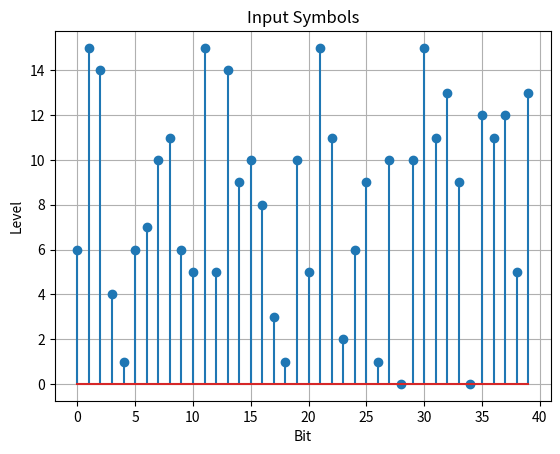
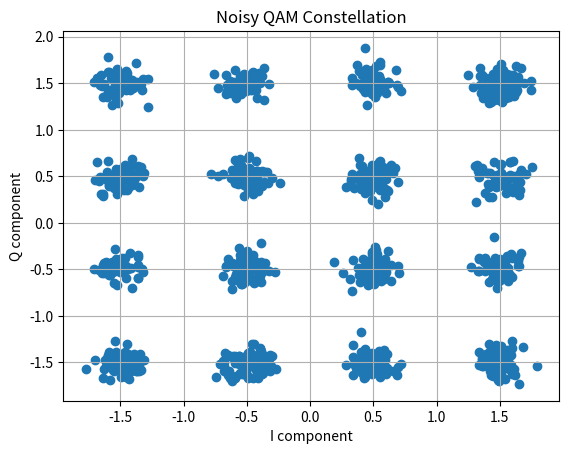
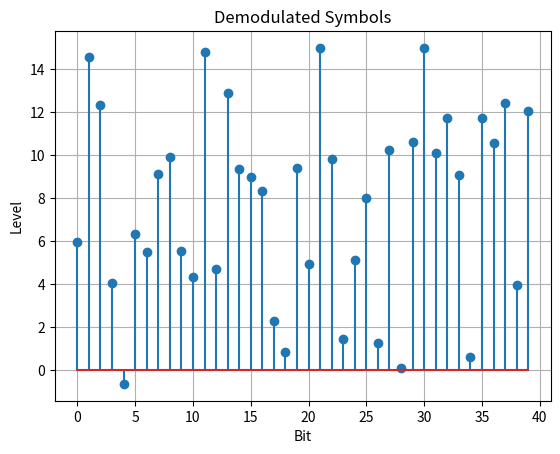
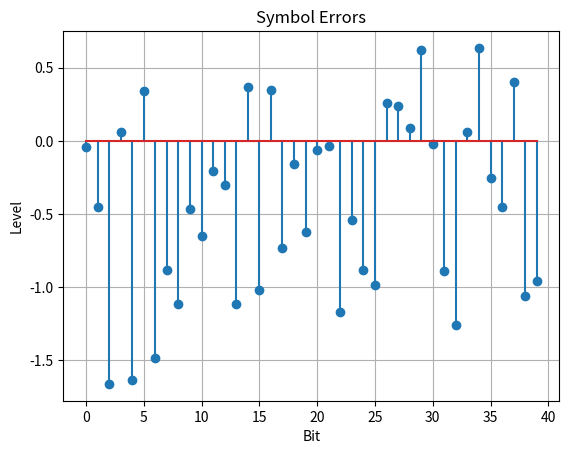

Here is the Python script that generated these plots, in order:
"""COMP3009 Lab 02 - Encoding and Modulation
Activity 2
"""

import matplotlib.pyplot as plt
import numpy as np

num_levels = 16
num_symbols = 1000
bits_per_symbol = int(np.log2(num_levels))
num_bits = num_symbols * bits_per_symbol
levels_per_dimension = np.sqrt(num_levels)


def qam_modulate(symbols: np.ndarray):
    """Perform Quadrature Amplitude Modulation on symbols"""
    i_component = np.array(
        [
            (symbol // levels_per_dimension) - (levels_per_dimension // 2) + 0.5
            for symbol in symbols
        ]
    )
    q_component = np.array(
        [
            (symbol % levels_per_dimension) - (levels_per_dimension // 2) + 0.5
            for symbol in symbols
        ]
    )
    return i_component, q_component


def qam_demodulate(i_component: np.ndarray, q_component: np.ndarray):
    """Demodulate QAM signal into symbols"""
    quotient = i_component + levels_per_dimension // 2 - 0.5
    remainder = q_component + levels_per_dimension // 2 - 0.5
    return quotient * levels_per_dimension + remainder.astype(int)


if __name__ == "__main__":
    ## Generate input bitstream
    np.random.seed(0)
    input_bits = np.random.randint(0, 2, num_bits)
    ## Map bits to symbols
    input_symbols = np.array(
        [
            int("".join(input_bits[i : i + bits_per_symbol].astype(str)), 2)
            for i in range(0, num_bits, bits_per_symbol)
        ]
    )
    plt.figure(1)
    plt.stem(input_symbols[0:40])
    plt.title("Input Symbols")
    plt.xlabel("Bit")
    plt.ylabel("Level")
    plt.grid()
    plt.show()
    ## QAM modulation
    qam_i, qam_q = qam_modulate(input_symbols)
    ## Add noise to the signal
    noise_std = 0.1
    noisy_i = qam_i + np.random.normal(0, noise_std, qam_i.shape)
    noisy_q = qam_q + np.random.normal(0, noise_std, qam_q.shape)
    ## Visualise
    plt.figure(2)
    plt.scatter(noisy_i, noisy_q)
    plt.title("Noisy QAM Constellation")
    plt.xlabel("I component")
    plt.ylabel("Q component")
    plt.grid()
    plt.show()
    ## Democulate
    demodulated_symbols = qam_demodulate(noisy_i, noisy_q)
    plt.figure(3)
    plt.stem(demodulated_symbols[0:40])
    plt.title("Demodulated Symbols")
    plt.xlabel("Bit")
    plt.ylabel("Level")
    plt.grid()
    plt.show()
    symbol_errors = demodulated_symbols - input_symbols
    plt.figure(4)
    plt.stem(symbol_errors[0:40])
    plt.title("Symbol Errors")
    plt.xlabel("Bit")
    plt.ylabel("Level")
    plt.grid()
    plt.show()
